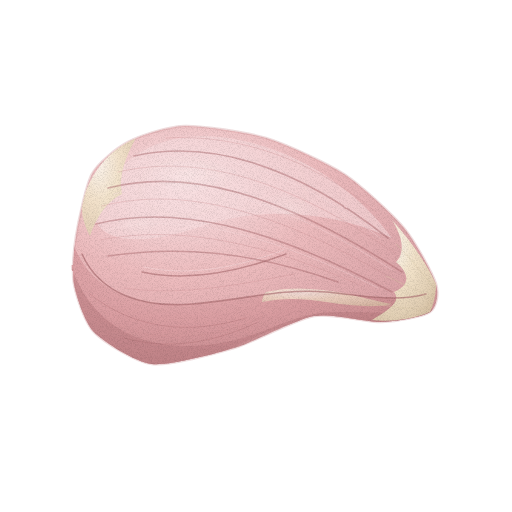
t = 0.00 s
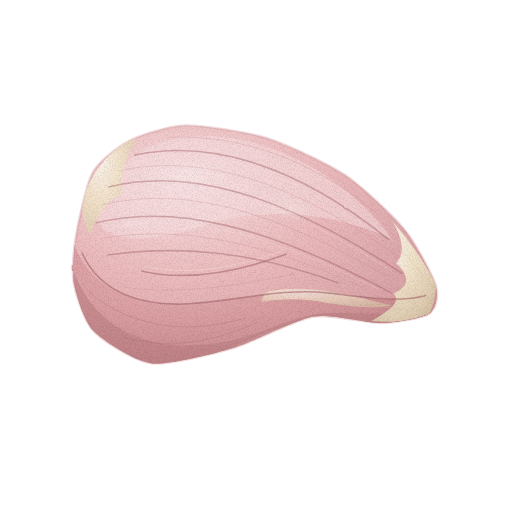
t = 1.43 s
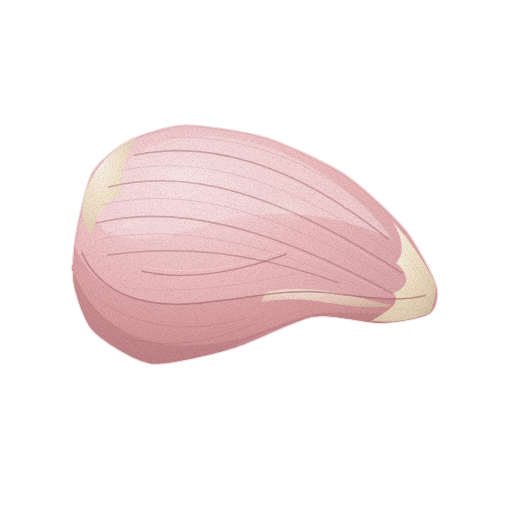
t = 2.85 s
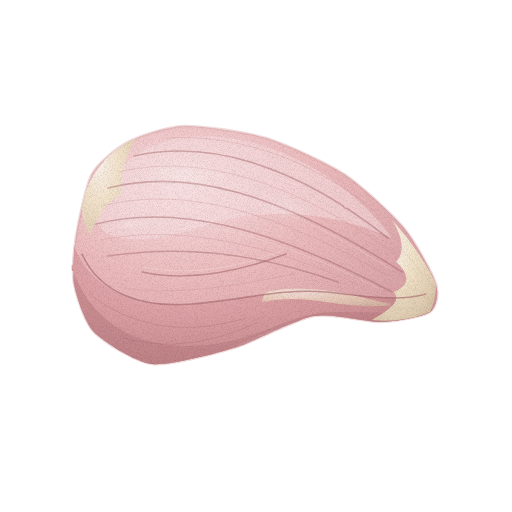
t = 3.80 s
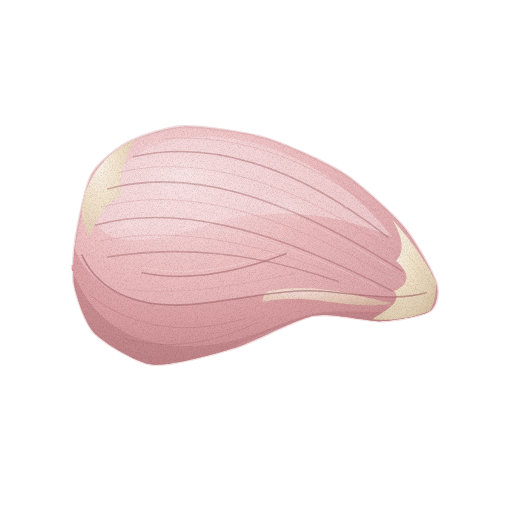
t = 4.75 s
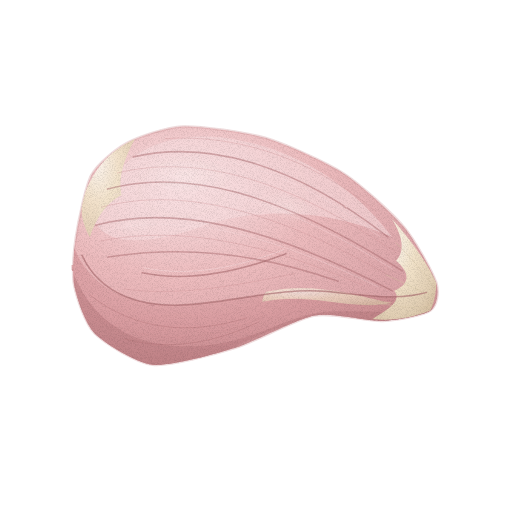
t = 6.18 s

The animated SVG that drew these frames (rendered in a browser with its animation timeline set to each time). Animation: 2 CSS @keyframes rules; one cycle of 7.60 s, repeats indefinitely.

<svg xmlns="http://www.w3.org/2000/svg" viewBox="0 0 512 512" role="img" aria-label="닭고기 — 움직임, 윤곽 없는 수채" data-asset="watercolor-chicken-motion" data-food="chicken" data-style="watercolor" data-variant="motion" stroke-linecap="round" stroke-linejoin="round"><title>닭고기</title><desc>한쪽 머리는 두툼하고 둥글며 반대쪽 끝으로 갈수록 좁고 납작해지는 굽은 초승달형 생 닭가슴살 한 덩이에, 길이 방향으로 흐르는 긴 근섬유 결과 끝부분의 연한 아이보리빛 힘줄이 드러난 모습.</desc><style>[data-asset="watercolor-chicken-motion"] [data-part="breast"]{transform-box:view-box;transform-origin:246px 258px;animation:watercolor-chicken-motion-m0 7.6s cubic-bezier(.37,0,.63,1) 0s infinite}[data-asset="watercolor-chicken-motion"] [data-part="shine"]{transform-box:fill-box;transform-origin:center;animation:watercolor-chicken-motion-m1 7.6s cubic-bezier(.37,0,.63,1) -1.52s infinite}@keyframes watercolor-chicken-motion-m0{0%,100%{rotate:0deg}25%{rotate:0.525deg}75%{rotate:-0.525deg}}@keyframes watercolor-chicken-motion-m1{0%,100%{translate:0px 0}25%{translate:3px 0}75%{translate:-2.25px 0}}@media (prefers-reduced-motion:reduce){[data-asset="watercolor-chicken-motion"] *{animation:none!important}}</style><defs><radialGradient id="watercolor-chicken-motion-g-flesh-soft" cx="0.3" cy="0.26" r="0.84"><stop offset="0" stop-color="#f9e0e2"/><stop offset="0.45" stop-color="#edbcbe"/><stop offset="0.86" stop-color="#dba4a8"/><stop offset="1" stop-color="#d0969a"/></radialGradient><clipPath id="watercolor-chicken-motion-clip0"><path d="M76 236 C78.2 222.8 85.8 185.3 92 174 C98.2 162.7 117 147.8 128 142 C139 136.2 167.4 126.5 184 126 C200.6 125.5 246.8 132.2 266 138 C285.2 143.8 327.4 163.2 344 174 C360.6 184.8 393 214.8 404 228 C415 241.2 432.9 273.9 436 284 C439.1 294.1 436.5 307.4 430 312 C423.5 316.6 395.9 321.5 382 322 C368.1 322.5 331.8 312.9 314 316 C296.2 319.1 253.4 342.2 234 348 C214.6 353.8 168.8 365.9 152 364 C135.2 362.1 103.4 341.6 94 332 C84.6 322.4 76.2 295.5 74 284 C71.8 272.5 73.8 249.2 76 236Z"/></clipPath><radialGradient id="watercolor-chicken-motion-g-fleshSide-soft" cx="0.3" cy="0.26" r="0.84"><stop offset="0" stop-color="#e6aeb1"/><stop offset="0.45" stop-color="#d7999d"/><stop offset="0.86" stop-color="#c38589"/><stop offset="1" stop-color="#b7797d"/></radialGradient><radialGradient id="watercolor-chicken-motion-g-ivory-soft" cx="0.3" cy="0.26" r="0.84"><stop offset="0" stop-color="#fcf9f0"/><stop offset="0.45" stop-color="#f3e6cb"/><stop offset="0.86" stop-color="#e3d3b6"/><stop offset="1" stop-color="#dac8a9"/></radialGradient><radialGradient id="watercolor-chicken-motion-gloss"><stop stop-color="#fffdf9" stop-opacity=".85"/><stop offset=".6" stop-color="#fffdf9" stop-opacity=".25"/><stop offset="1" stop-color="#fffdf9" stop-opacity="0"/></radialGradient><filter id="watercolor-chicken-motion-fx" filterUnits="userSpaceOnUse" x="0" y="0" width="512" height="512" color-interpolation-filters="sRGB"><feTurbulence type="fractalNoise" baseFrequency="0.05" numOctaves="2" seed="7" result="w"/><feDisplacementMap in="SourceGraphic" in2="w" scale="1.4" xChannelSelector="R" yChannelSelector="G" result="d"/><feTurbulence type="fractalNoise" baseFrequency="1.35" numOctaves="2" seed="3" result="n"/><feColorMatrix in="n" type="matrix" values="0 0 0 0 0 0 0 0 0 0 0 0 0 0 0 0.24 0 0 0 -0.101" result="na"/><feComposite in="na" in2="d" operator="in" result="g"/><feMerge><feMergeNode in="d"/><feMergeNode in="g"/></feMerge></filter></defs><g filter="url(#watercolor-chicken-motion-fx)"><g data-part="breast"><path d="M76 236 C78.2 222.8 85.8 185.3 92 174 C98.2 162.7 117 147.8 128 142 C139 136.2 167.4 126.5 184 126 C200.6 125.5 246.8 132.2 266 138 C285.2 143.8 327.4 163.2 344 174 C360.6 184.8 393 214.8 404 228 C415 241.2 432.9 273.9 436 284 C439.1 294.1 436.5 307.4 430 312 C423.5 316.6 395.9 321.5 382 322 C368.1 322.5 331.8 312.9 314 316 C296.2 319.1 253.4 342.2 234 348 C214.6 353.8 168.8 365.9 152 364 C135.2 362.1 103.4 341.6 94 332 C84.6 322.4 76.2 295.5 74 284 C71.8 272.5 73.8 249.2 76 236Z" fill="url(#watercolor-chicken-motion-g-flesh-soft)" stroke="#d0969a" stroke-width="2.6" stroke-opacity="0.32"/><g clip-path="url(#watercolor-chicken-motion-clip0)"><path d="M74 246 C92 292 138 308 192 304 C244 300 282 288 326 292 C366 296 402 302 434 294 L430 318 C390 330 348 324 314 322 C264 320 220 368 152 368 C98 368 72 328 72 282Z" fill="url(#watercolor-chicken-motion-g-fleshSide-soft)" opacity="0.82"/><path d="M74 274 C98 332 152 356 226 342 C268 334 294 312 336 312 C374 312 406 316 432 304 L432 332 L144 374 L70 318Z" fill="#b7797d" opacity="0.48"/><path d="M96 222 C104 162 156 128 228 138 C294 148 354 186 392 238 C334 212 264 204 196 228 C148 244 108 244 96 222Z" fill="#f9e0e2" opacity="0.52"/><path d="M392 220 C412 242 428 266 436 284 C436 298 432 308 430 312 C410 320 390 322 372 320 C388 310 402 302 394 292 C408 286 412 276 396 262 C406 252 402 236 392 220Z" fill="url(#watercolor-chicken-motion-g-ivory-soft)" opacity="0.94"/><path d="M84 196 C94 168 112 148 136 138 C126 156 118 176 122 194 C106 202 96 218 90 236 C82 222 80 208 84 196Z" fill="url(#watercolor-chicken-motion-g-ivory-soft)" opacity="0.86"/><path d="M266 292 C292 286 318 288 348 294 C366 298 380 302 392 304 C374 308 352 306 326 302 C302 298 282 298 262 302 C262 298 264 294 266 292Z" fill="url(#watercolor-chicken-motion-g-ivory-soft)" opacity="0.65"/><path d="M82 254 C100 294 142 308 192 304 C242 300 282 288 326 292 C364 296 398 302 426 294" fill="none" stroke="#aa6c6f" stroke-width="1.6" opacity="0.64"/><path d="M142 272 C188 282 238 272 286 254" fill="none" stroke="#aa6c6f" stroke-width="1.6" opacity="0.58"/><path d="M144 267 C190 277 238 267 284 250" fill="none" stroke="#f9e0e2" stroke-width="0.7" opacity="0.66"/><path d="M134 156 C206 140 292 162 388 238" fill="none" stroke="#aa6c6f" stroke-width="1.6" opacity="0.48"/><path d="M108 188 C186 168 278 192 402 272" fill="none" stroke="#aa6c6f" stroke-width="1.6" opacity="0.48"/><path d="M96 224 C174 204 268 226 392 292" fill="none" stroke="#aa6c6f" stroke-width="1.6" opacity="0.48"/><path d="M108 256 C176 246 248 250 338 282" fill="none" stroke="#aa6c6f" stroke-width="1.6" opacity="0.48"/><path d="M166 138 C234 134 308 156 376 212" fill="none" stroke="#cd9194" stroke-width="0.7" opacity="0.45"/><path d="M118 172 C194 154 284 176 396 254" fill="none" stroke="#cd9194" stroke-width="0.7" opacity="0.45"/><path d="M102 206 C180 186 274 208 398 282" fill="none" stroke="#cd9194" stroke-width="0.7" opacity="0.45"/><path d="M100 240 C172 226 254 238 362 286" fill="none" stroke="#cd9194" stroke-width="0.7" opacity="0.45"/><path d="M124 288 C178 296 234 286 294 274" fill="none" stroke="#cd9194" stroke-width="0.7" opacity="0.45"/><path d="M104 320 C152 344 210 342 264 316" fill="none" stroke="#cd9194" stroke-width="0.7" opacity="0.45"/><path d="M90 294 C132 328 186 336 246 318" fill="none" stroke="#aa6c6f" stroke-width="0.7" opacity="0.46"/><path d="M124 338 C166 350 212 344 258 322" fill="none" stroke="#aa6c6f" stroke-width="0.7" opacity="0.46"/><path d="M138 162 C208 146 290 168 380 238" fill="none" stroke="#f9e0e2" stroke-width="0.7" opacity="0.42"/><path d="M114 194 C188 174 276 196 392 270" fill="none" stroke="#f9e0e2" stroke-width="0.7" opacity="0.42"/><path d="M106 230 C178 212 266 232 378 288" fill="none" stroke="#f9e0e2" stroke-width="0.7" opacity="0.42"/><path d="M396 244 C410 258 422 272 432 286" fill="none" stroke="#dac8a9" stroke-width="0.7" opacity="0.58"/><path d="M386 276 C404 284 418 292 432 298" fill="none" stroke="#dac8a9" stroke-width="0.7" opacity="0.58"/><path d="M378 304 C396 308 414 310 428 308" fill="none" stroke="#dac8a9" stroke-width="0.7" opacity="0.58"/><g data-part="shine" opacity="0.52"><path d="M130.9 164.3 A56 18 10 1 0 241.1 183.7 A56 18 10 1 0 130.9 164.3Z" fill="url(#watercolor-chicken-motion-gloss)" opacity="0.52"/><path d="M251.5 191.7 A40 11 24 1 0 324.5 224.3 A40 11 24 1 0 251.5 191.7Z" fill="url(#watercolor-chicken-motion-gloss)" opacity="0.38"/><path d="M108.6 229.8 A28 10 -12 1 0 163.4 218.2 A28 10 -12 1 0 108.6 229.8Z" fill="url(#watercolor-chicken-motion-gloss)" opacity="0.34"/></g></g></g></g></svg>
